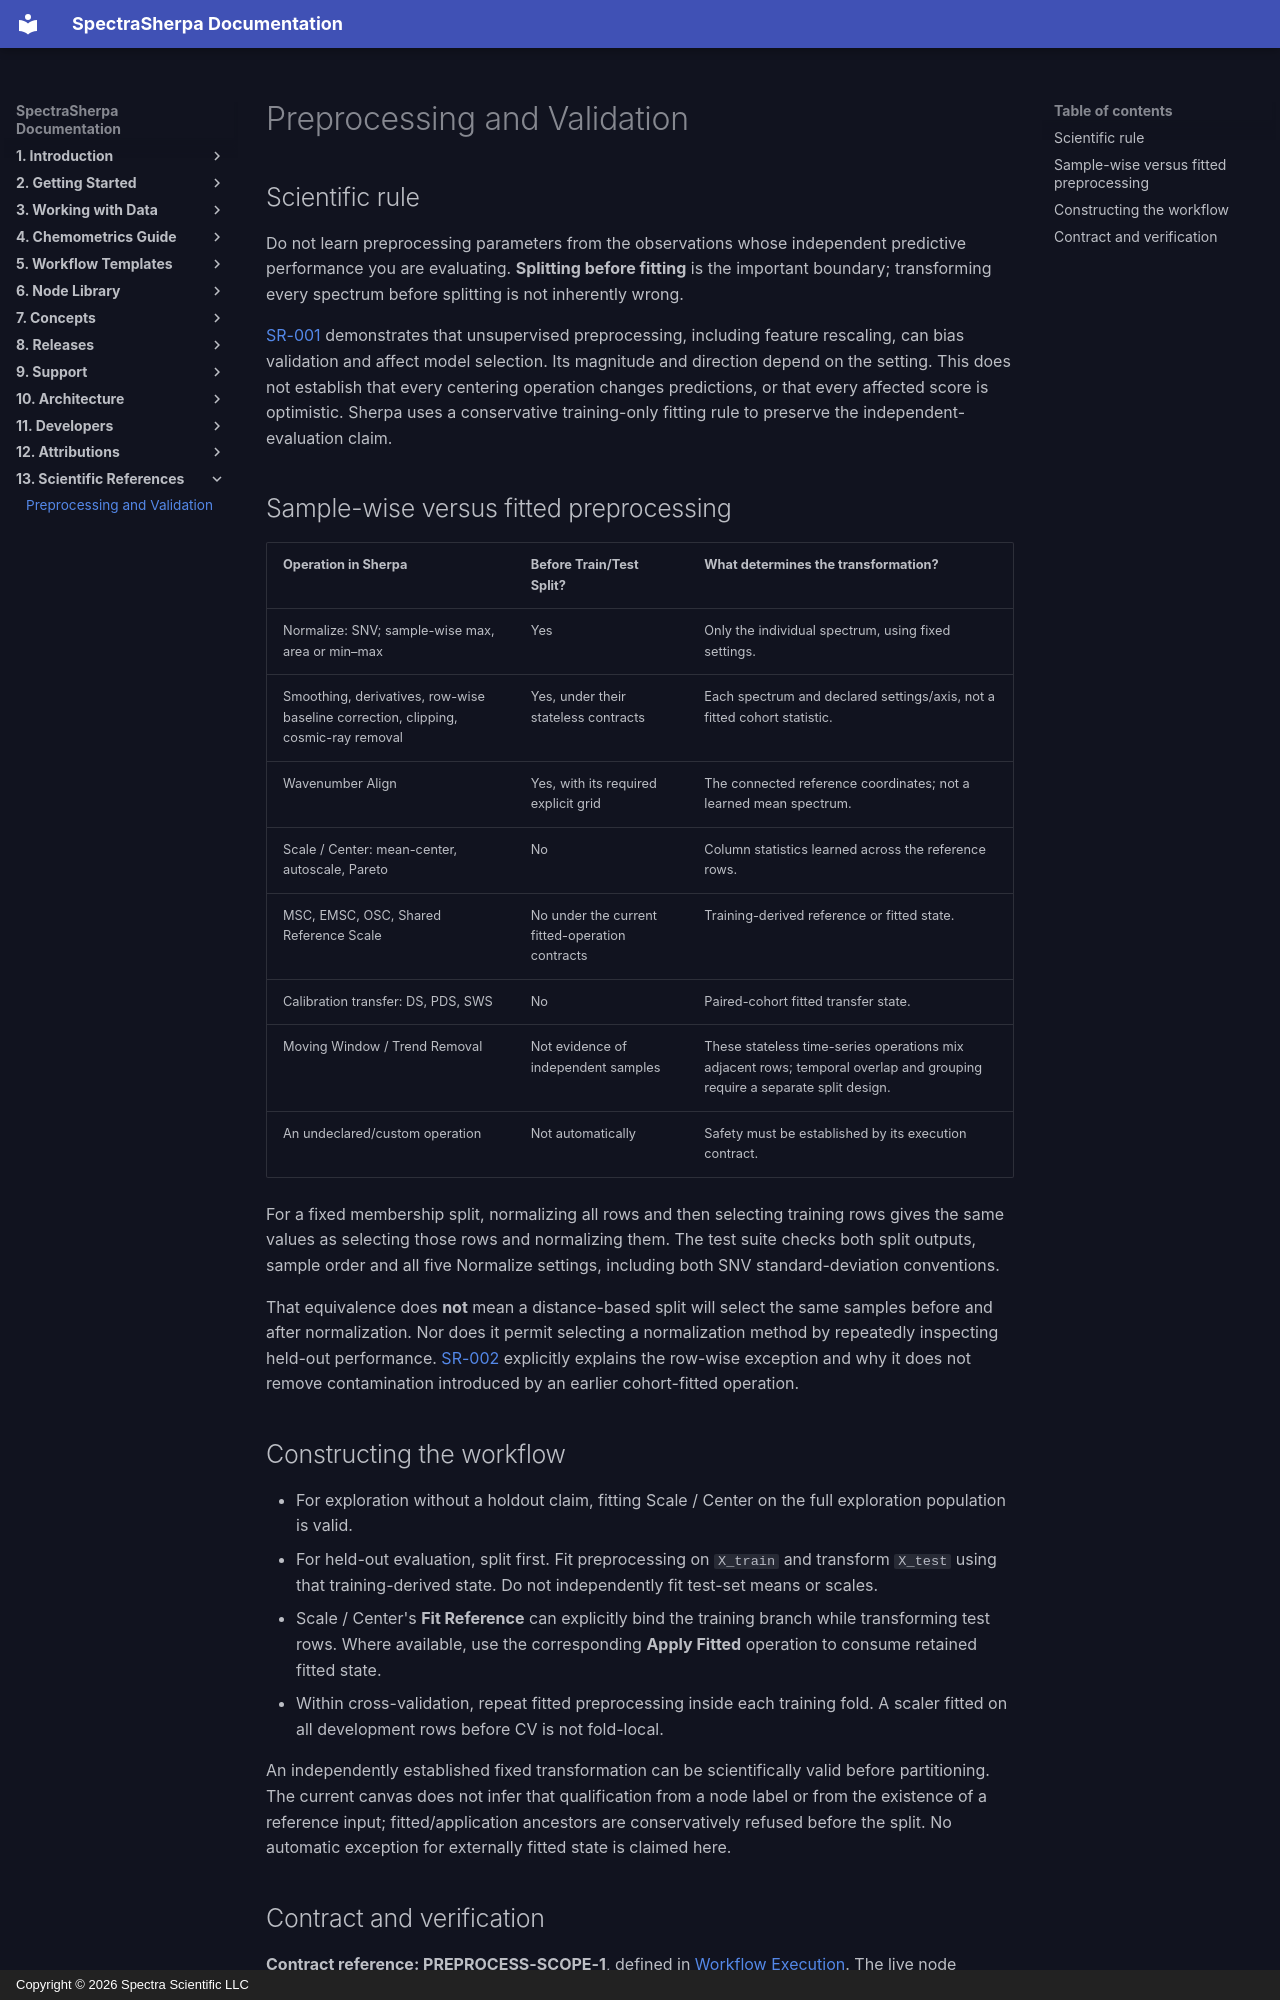

repository: Spectra-Scientific-LLC/Spectra-Sherpa · page: scientific-references/preprocessing-validation/index.html · generator: mkdocs · copyright: Copyright © 2026 Spectra Scientific LLC

# Preprocessing and Validation

## Scientific rule

Do not learn preprocessing parameters from the observations whose independent
predictive performance you are evaluating. **Splitting before fitting** is the
important boundary; transforming every spectrum before splitting is not
inherently wrong.

[SR-001](index.md) demonstrates that unsupervised preprocessing, including
feature rescaling, can bias validation and affect model selection. Its magnitude
and direction depend on the setting. This does not establish that every
centering operation changes predictions, or that every affected score is
optimistic. Sherpa uses a conservative training-only fitting rule to preserve
the independent-evaluation claim.

## Sample-wise versus fitted preprocessing

| Operation in Sherpa | Before Train/Test Split? | What determines the transformation? |
| --- | --- | --- |
| Normalize: SNV; sample-wise max, area or min–max | Yes | Only the individual spectrum, using fixed settings. |
| Smoothing, derivatives, row-wise baseline correction, clipping, cosmic-ray removal | Yes, under their stateless contracts | Each spectrum and declared settings/axis, not a fitted cohort statistic. |
| Wavenumber Align | Yes, with its required explicit grid | The connected reference coordinates; not a learned mean spectrum. |
| Scale / Center: mean-center, autoscale, Pareto | No | Column statistics learned across the reference rows. |
| MSC, EMSC, OSC, Shared Reference Scale | No under the current fitted-operation contracts | Training-derived reference or fitted state. |
| Calibration transfer: DS, PDS, SWS | No | Paired-cohort fitted transfer state. |
| Moving Window / Trend Removal | Not evidence of independent samples | These stateless time-series operations mix adjacent rows; temporal overlap and grouping require a separate split design. |
| An undeclared/custom operation | Not automatically | Safety must be established by its execution contract. |

For a fixed membership split, normalizing all rows and then selecting training
rows gives the same values as selecting those rows and normalizing them. The
test suite checks both split outputs, sample order and all five Normalize
settings, including both SNV standard-deviation conventions.

That equivalence does **not** mean a distance-based split will select the same
samples before and after normalization. Nor does it permit selecting a
normalization method by repeatedly inspecting held-out performance.
[SR-002](index.md) explicitly explains the row-wise exception and why it does
not remove contamination introduced by an earlier cohort-fitted operation.

## Constructing the workflow

- For exploration without a holdout claim, fitting Scale / Center on the full
  exploration population is valid.
- For held-out evaluation, split first. Fit preprocessing on `X_train` and
  transform `X_test` using that training-derived state. Do not independently
  fit test-set means or scales.
- Scale / Center's **Fit Reference** can explicitly bind the training branch
  while transforming test rows. Where available, use the corresponding
  **Apply Fitted** operation to consume retained fitted state.
- Within cross-validation, repeat fitted preprocessing inside each training
  fold. A scaler fitted on all development rows before CV is not fold-local.

An independently established fixed transformation can be scientifically valid
before partitioning. The current canvas does not infer that qualification from
a node label or from the existence of a reference input; fitted/application
ancestors are conservatively refused before the split. No automatic exception
for externally fitted state is claimed here.
